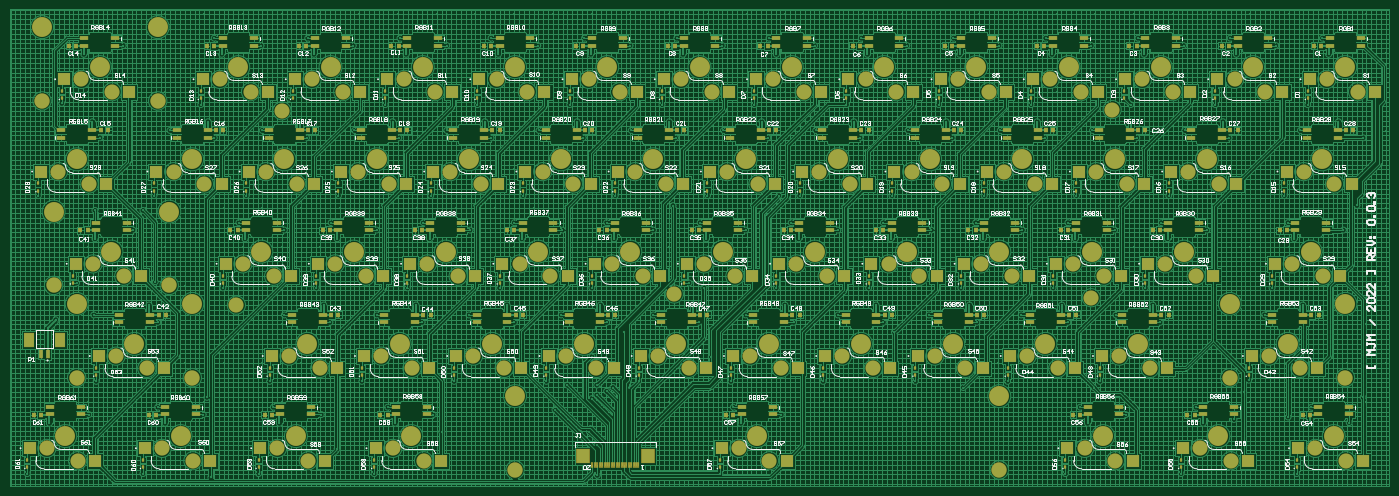
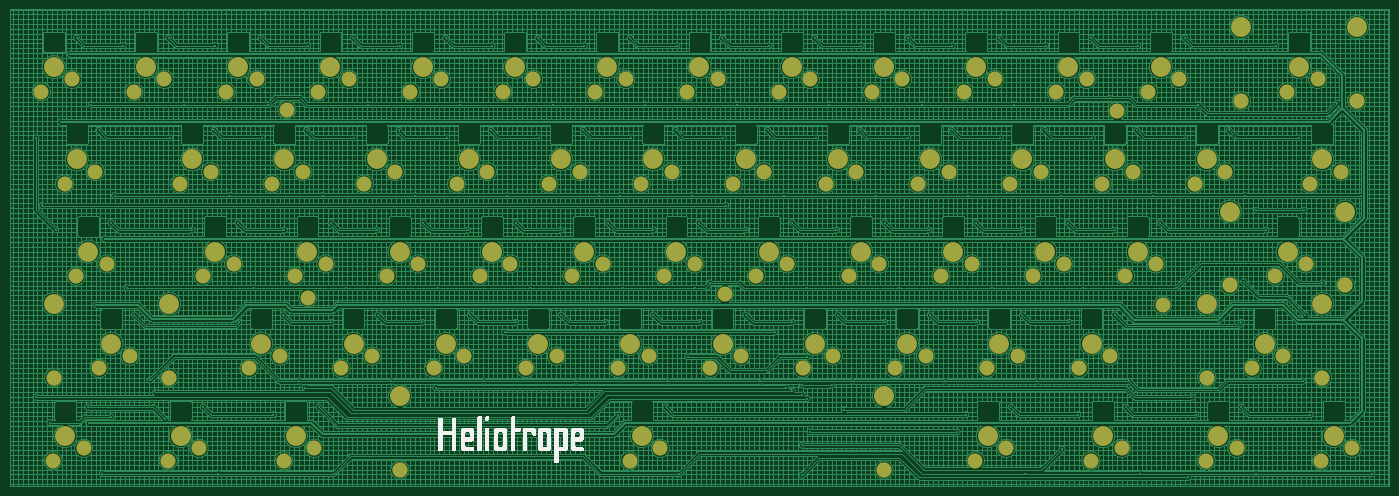
Circuit board: 8 layer files. Board 284.9 x 98.6 mm.
- bottom_copper: PCB1.GBL (324768 bytes)
- bottom_silk: PCB1.GBO (17123 bytes)
- bottom_mask: PCB1.GBS (4890 bytes)
- outline: PCB1.GKO (271 bytes)
- top_copper: PCB1.GTL (432701 bytes)
- top_silk: PCB1.GTO (145856 bytes)
- paste: PCB1.GTP (18419 bytes)
- top_mask: PCB1.GTS (18055 bytes)

=== bottom_copper: PCB1.GBL (324768 bytes, source omitted) ===
=== bottom_silk: PCB1.GBO (17123 bytes, source omitted) ===
=== bottom_mask: PCB1.GBS ===
G04*
G04 #@! TF.GenerationSoftware,Altium Limited,Altium Designer,23.0.1 (38)*
G04*
G04 Layer_Color=16711935*
%FSLAX25Y25*%
%MOIN*%
G70*
G04*
G04 #@! TF.SameCoordinates,CCA6865F-30B2-4D87-9598-07B13718A7D6*
G04*
G04*
G04 #@! TF.FilePolarity,Negative*
G04*
G01*
G75*
%ADD24C,0.16291*%
%ADD25C,0.12402*%
%ADD26C,0.12591*%
D24*
X234380Y37503D02*
D03*
X140628D02*
D03*
X768753Y112503D02*
D03*
X1087502Y337503D02*
D03*
X1012503D02*
D03*
X937503D02*
D03*
X862503D02*
D03*
X787503D02*
D03*
X712505D02*
D03*
X637506D02*
D03*
X562502D02*
D03*
X487502D02*
D03*
X412502D02*
D03*
X337502D02*
D03*
X262502D02*
D03*
X187502D02*
D03*
X28002Y370003D02*
D03*
X122002D02*
D03*
X75002Y337503D02*
D03*
X56252Y262503D02*
D03*
X150002D02*
D03*
X225002D02*
D03*
X300002D02*
D03*
X375002D02*
D03*
X450002D02*
D03*
X525002D02*
D03*
X600002D02*
D03*
X675002D02*
D03*
X750003D02*
D03*
X825003D02*
D03*
X900003D02*
D03*
X975003D02*
D03*
X1068752D02*
D03*
X37380Y220003D02*
D03*
X131380D02*
D03*
X84380Y187503D02*
D03*
X56130Y145002D02*
D03*
X150130D02*
D03*
X103130Y112502D02*
D03*
X206252Y187503D02*
D03*
X281252D02*
D03*
X356252D02*
D03*
X431252D02*
D03*
X506252D02*
D03*
X581252D02*
D03*
X656252D02*
D03*
X731252D02*
D03*
X806253D02*
D03*
X881253D02*
D03*
X956253D02*
D03*
X1059380D02*
D03*
X993627Y145002D02*
D03*
X1087627D02*
D03*
X1040627Y112502D02*
D03*
X918753Y112503D02*
D03*
X843753D02*
D03*
X693752D02*
D03*
X618752D02*
D03*
X543752D02*
D03*
X468752D02*
D03*
X393752D02*
D03*
X318752D02*
D03*
X243752D02*
D03*
X46880Y37503D02*
D03*
X328128D02*
D03*
X412530Y70003D02*
D03*
X609380Y37503D02*
D03*
X806230Y70003D02*
D03*
X890627Y37503D02*
D03*
X984380D02*
D03*
X1078127D02*
D03*
D25*
X244380Y17503D02*
D03*
X219380Y27503D02*
D03*
X150628Y17503D02*
D03*
X125628Y27503D02*
D03*
X778753Y92503D02*
D03*
X753753Y102503D02*
D03*
X542000Y153000D02*
D03*
X881000Y150000D02*
D03*
X186000Y144000D02*
D03*
X223000Y302000D02*
D03*
X898000Y303000D02*
D03*
X1097502Y317503D02*
D03*
X1072502Y327503D02*
D03*
X1022503Y317503D02*
D03*
X997503Y327503D02*
D03*
X947503Y317503D02*
D03*
X922503Y327503D02*
D03*
X872503Y317503D02*
D03*
X847503Y327503D02*
D03*
X797503Y317503D02*
D03*
X772503Y327503D02*
D03*
X722505Y317503D02*
D03*
X697505Y327503D02*
D03*
X647506Y317503D02*
D03*
X622506Y327503D02*
D03*
X572502Y317503D02*
D03*
X547502Y327503D02*
D03*
X497502Y317503D02*
D03*
X472502Y327503D02*
D03*
X422502Y317503D02*
D03*
X397502Y327503D02*
D03*
X347502Y317503D02*
D03*
X322502Y327503D02*
D03*
X272502Y317503D02*
D03*
X247502Y327503D02*
D03*
X197502Y317503D02*
D03*
X172502Y327503D02*
D03*
X60002Y327503D02*
D03*
X85002Y317503D02*
D03*
X66252Y242503D02*
D03*
X41252Y252503D02*
D03*
X160002Y242503D02*
D03*
X135002Y252503D02*
D03*
X235002Y242503D02*
D03*
X210002Y252503D02*
D03*
X310002Y242503D02*
D03*
X285002Y252503D02*
D03*
X385002Y242503D02*
D03*
X360002Y252503D02*
D03*
X460002Y242503D02*
D03*
X435002Y252503D02*
D03*
X535002Y242503D02*
D03*
X510002Y252503D02*
D03*
X610002Y242503D02*
D03*
X585002Y252503D02*
D03*
X685002Y242503D02*
D03*
X660002Y252503D02*
D03*
X760003Y242503D02*
D03*
X735003Y252503D02*
D03*
X835003Y242503D02*
D03*
X810003Y252503D02*
D03*
X910003Y242503D02*
D03*
X885003Y252503D02*
D03*
X985003Y242503D02*
D03*
X960003Y252503D02*
D03*
X1078752Y242503D02*
D03*
X1053752Y252503D02*
D03*
X69380Y177503D02*
D03*
X94380Y167503D02*
D03*
X88130Y102502D02*
D03*
X113130Y92502D02*
D03*
X216252Y167503D02*
D03*
X191252Y177503D02*
D03*
X291252Y167503D02*
D03*
X266252Y177503D02*
D03*
X366252Y167503D02*
D03*
X341252Y177503D02*
D03*
X441252Y167503D02*
D03*
X416252Y177503D02*
D03*
X516252Y167503D02*
D03*
X491252Y177503D02*
D03*
X591252Y167503D02*
D03*
X566252Y177503D02*
D03*
X666252Y167503D02*
D03*
X641252Y177503D02*
D03*
X741252Y167503D02*
D03*
X716252Y177503D02*
D03*
X816253Y167503D02*
D03*
X791253Y177503D02*
D03*
X891253Y167503D02*
D03*
X866253Y177503D02*
D03*
X966253Y167503D02*
D03*
X941253Y177503D02*
D03*
X1069380Y167503D02*
D03*
X1044380Y177503D02*
D03*
X1025627Y102502D02*
D03*
X1050627Y92502D02*
D03*
X928753Y92503D02*
D03*
X903753Y102503D02*
D03*
X853753Y92503D02*
D03*
X828753Y102503D02*
D03*
X703752Y92503D02*
D03*
X678752Y102503D02*
D03*
X628752Y92503D02*
D03*
X603752Y102503D02*
D03*
X553752Y92503D02*
D03*
X528752Y102503D02*
D03*
X478752Y92503D02*
D03*
X453752Y102503D02*
D03*
X403752Y92503D02*
D03*
X378752Y102503D02*
D03*
X328752Y92503D02*
D03*
X303752Y102503D02*
D03*
X253752Y92503D02*
D03*
X228752Y102503D02*
D03*
X56880Y17503D02*
D03*
X31880Y27503D02*
D03*
X338128Y17503D02*
D03*
X313128Y27503D02*
D03*
X619380Y17503D02*
D03*
X594380Y27503D02*
D03*
X900627Y17503D02*
D03*
X875627Y27503D02*
D03*
X994380Y17503D02*
D03*
X969380Y27503D02*
D03*
X1088127Y17503D02*
D03*
X1063127Y27503D02*
D03*
D26*
X28002Y310003D02*
D03*
X122002D02*
D03*
X37380Y160003D02*
D03*
X131380D02*
D03*
X56130Y85002D02*
D03*
X150130D02*
D03*
X993627D02*
D03*
X1087627D02*
D03*
X806230Y10003D02*
D03*
X412530D02*
D03*
M02*

=== outline: PCB1.GKO ===
G04*
G04 #@! TF.GenerationSoftware,Altium Limited,Altium Designer,23.0.1 (38)*
G04*
G04 Layer_Color=16711935*
%FSLAX25Y25*%
%MOIN*%
G70*
G04*
G04 #@! TF.SameCoordinates,CCA6865F-30B2-4D87-9598-07B13718A7D6*
G04*
G04*
G04 #@! TF.FilePolarity,Positive*
G04*
G01*
G75*
M02*

=== top_copper: PCB1.GTL (432701 bytes, source omitted) ===
=== top_silk: PCB1.GTO (145856 bytes, source omitted) ===
=== paste: PCB1.GTP (18419 bytes, source omitted) ===
=== top_mask: PCB1.GTS (18055 bytes, source omitted) ===
